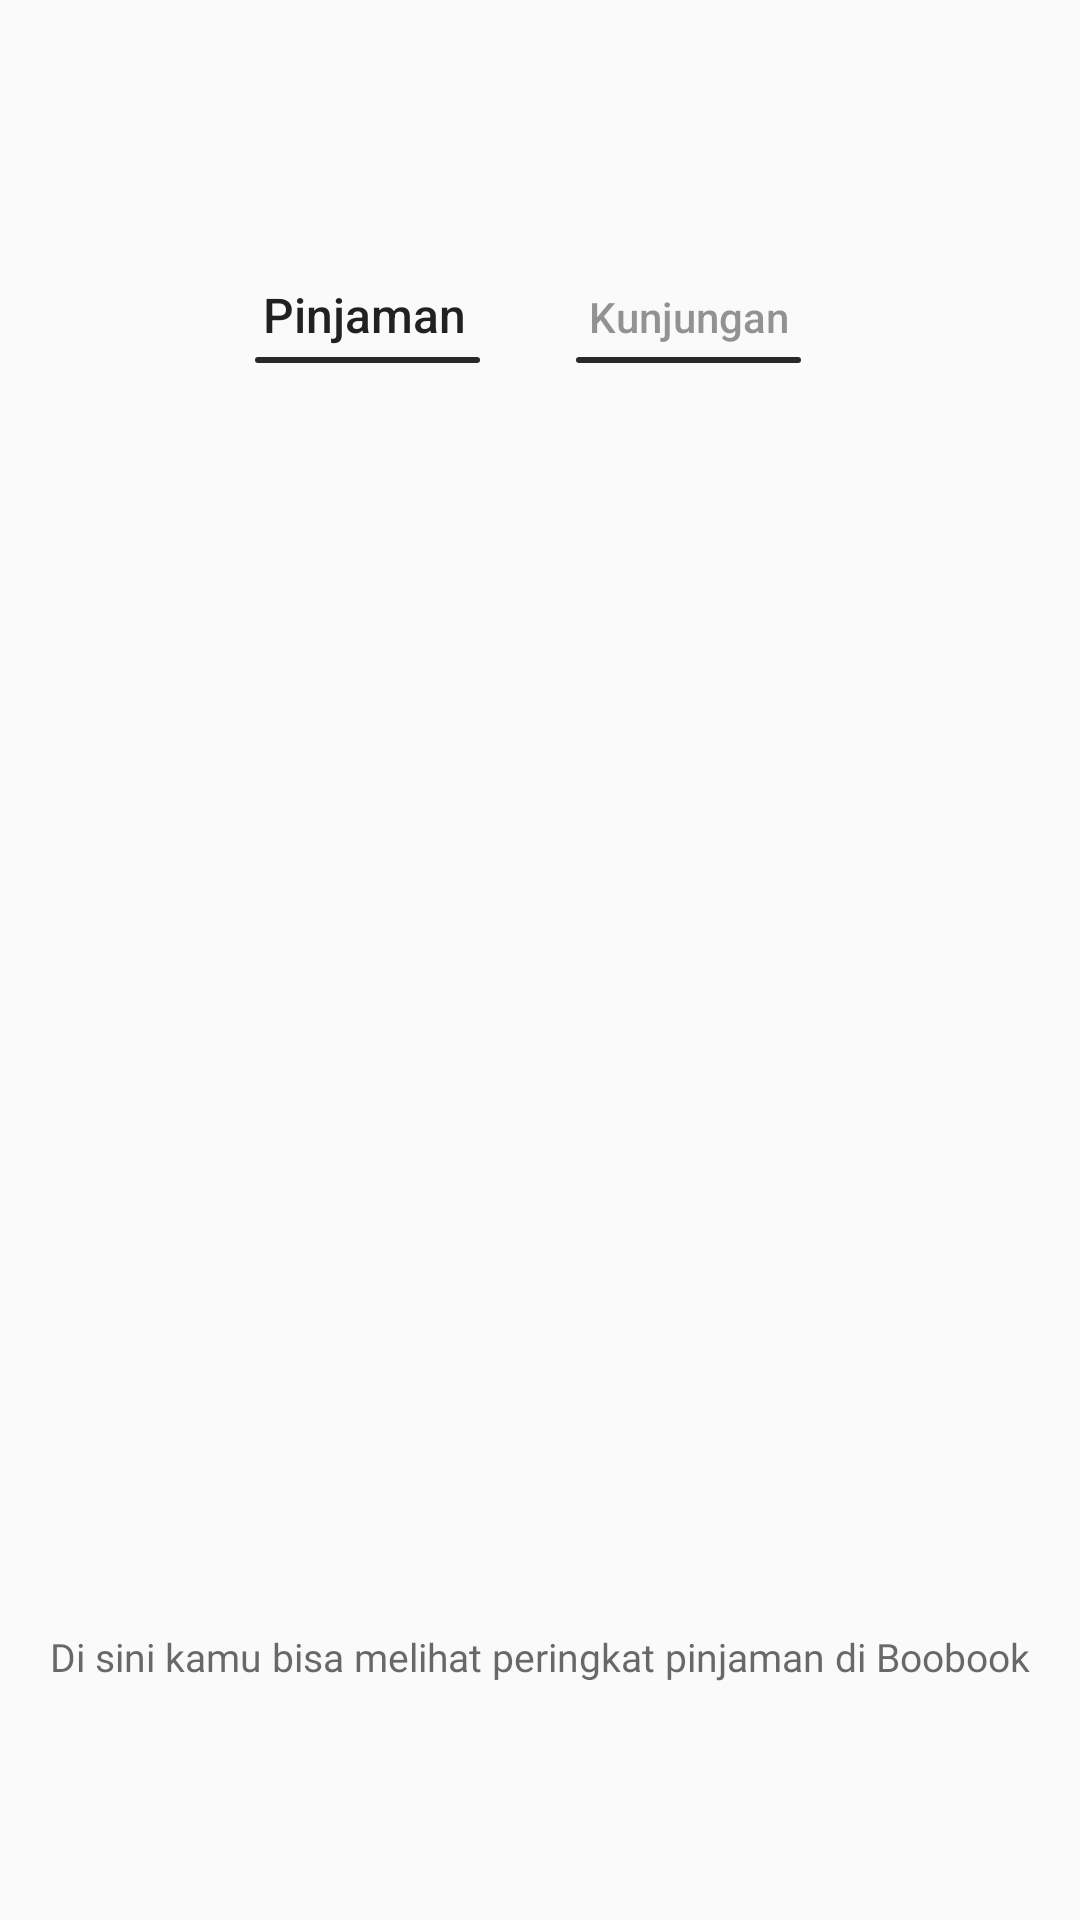

Write the Android layout XML for this screen, with the resource values it uses.
<!-- AndroidManifest.xml: application theme Theme.AppCompat.Light.NoActionBar -->
<!-- res/layout/activity_peringkat.xml -->
<?xml version="1.0" encoding="utf-8"?>
<androidx.constraintlayout.widget.ConstraintLayout xmlns:android="http://schemas.android.com/apk/res/android"
    xmlns:app="http://schemas.android.com/apk/res-auto"
    xmlns:tools="http://schemas.android.com/tools"
    style="@style/active_btn_homepage"
    android:id="@+id/koleksiLayout"
    android:layout_width="wrap_content"
    android:layout_height="match_parent"
    android:background="@null">

    <include
        android:id="@+id/include5"
        layout="@layout/activity_guest_scrollbar_peringkat"
        android:layout_width="wrap_content"
        android:layout_height="wrap_content"
        android:layout_marginStart="128dp"
        android:layout_marginTop="10dp"
        android:layout_marginEnd="128dp"
        app:layout_constraintBottom_toTopOf="@+id/peringkatText"
        app:layout_constraintEnd_toEndOf="parent"
        app:layout_constraintStart_toStartOf="parent"
        app:layout_constraintTop_toTopOf="parent" />

    <TextView
        android:id="@+id/peringkatText"
        android:layout_width="wrap_content"
        android:layout_height="wrap_content"
        android:layout_marginStart="62dp"
        android:layout_marginTop="343dp"
        android:layout_marginEnd="62dp"
        android:fontFamily="@font/poppins_light"
        android:text="@string/peringkatPinjaman"
        android:textColor="#B3292929"
        android:textSize="13sp"
        app:layout_constraintBottom_toBottomOf="parent"
        app:layout_constraintEnd_toEndOf="parent"
        app:layout_constraintStart_toStartOf="parent"
        app:layout_constraintTop_toBottomOf="@+id/include5" />

</androidx.constraintlayout.widget.ConstraintLayout>
<!-- res/layout/activity_guest_scrollbar_peringkat.xml (included above) -->
<?xml version="1.0" encoding="utf-8"?>
<androidx.constraintlayout.widget.ConstraintLayout xmlns:android="http://schemas.android.com/apk/res/android"
    xmlns:app="http://schemas.android.com/apk/res-auto"
    xmlns:tools="http://schemas.android.com/tools"
    android:layout_width="wrap_content"
    android:layout_height="wrap_content"
    android:background="@null"
    style="@style/active_btn_homepage">

    <LinearLayout
        android:id="@+id/linearLayout"
        android:layout_width="190dp"
        android:layout_height="32dp"
        android:orientation="horizontal"
        app:layout_constraintBottom_toBottomOf="parent"
        app:layout_constraintEnd_toEndOf="parent"
        app:layout_constraintStart_toStartOf="parent"
        app:layout_constraintTop_toTopOf="parent">

        <Button
            android:id="@+id/btn_pinjaman_peringkat"
            android:layout_width="wrap_content"
            android:layout_height="wrap_content"
            android:layout_marginEnd="14dp"
            android:layout_marginStart="2dp"
            android:layout_weight="1"
            android:background="@null"
            android:text="Pinjaman"
            android:textAllCaps="false"
            android:textSize="16sp" />

        <Button
            android:id="@+id/btn_kunjungan_peringkat"
            android:layout_width="110dp"
            android:layout_height="wrap_content"
            android:layout_marginStart="14dp"
            android:layout_weight="1"
            android:background="@null"
            android:text="Kunjungan"
            android:textAllCaps="false"
            android:textColor="#80292929"
            android:textSize="14sp"/>

    </LinearLayout>

    <LinearLayout
        android:layout_width="190dp
"
        android:layout_height="2dp"
        android:orientation="horizontal"
        app:layout_constraintBottom_toBottomOf="parent"
        app:layout_constraintEnd_toEndOf="parent"
        app:layout_constraintStart_toStartOf="parent">

        <View
            android:id="@+id/underlineBtn_pinjaman_peringkat"
            android:layout_width="79dp"
            android:layout_height="wrap_content"
            android:layout_marginEnd="18dp"
            android:layout_weight="1"
            android:background="@drawable/underlina_shape"/>

        <View
            android:id="@+id/underlineBtn_kunjungan_peringkat"
            android:layout_width="79dp"
            android:layout_height="wrap_content"
            android:layout_marginStart="14dp"
            android:layout_marginEnd="8dp"
            android:layout_weight="1"
            android:background="@drawable/underlina_shape"/>

    </LinearLayout>

</androidx.constraintlayout.widget.ConstraintLayout>
<!-- resources referenced by this layout -->
<resources>
  <!-- drawable underlina_shape (drawable) -->
  <?xml version="1.0" encoding="utf-8"?>
  <shape xmlns:android="http://schemas.android.com/apk/res/android">
          <corners
              android:topLeftRadius="50dp"
              android:topRightRadius="50dp"
              android:bottomLeftRadius="50dp"
              android:bottomRightRadius="50dp" />
  
          <size
              android:width="79dp"
              android:height="2dp" />
  
          <solid android:color="#292929" />
  </shape>
  <string name="peringkatPinjaman">Di sini kamu bisa melihat peringkat pinjaman di Boobook</string>
  <style name="active_btn_homepage" parent="android:Widget.Button.Small">
          <item name="android:minHeight">0dp</item>
          <item name="android:minWidth">0dp</item>
          <item name="android:windowActionBar">false</item>
      </style>
</resources>
